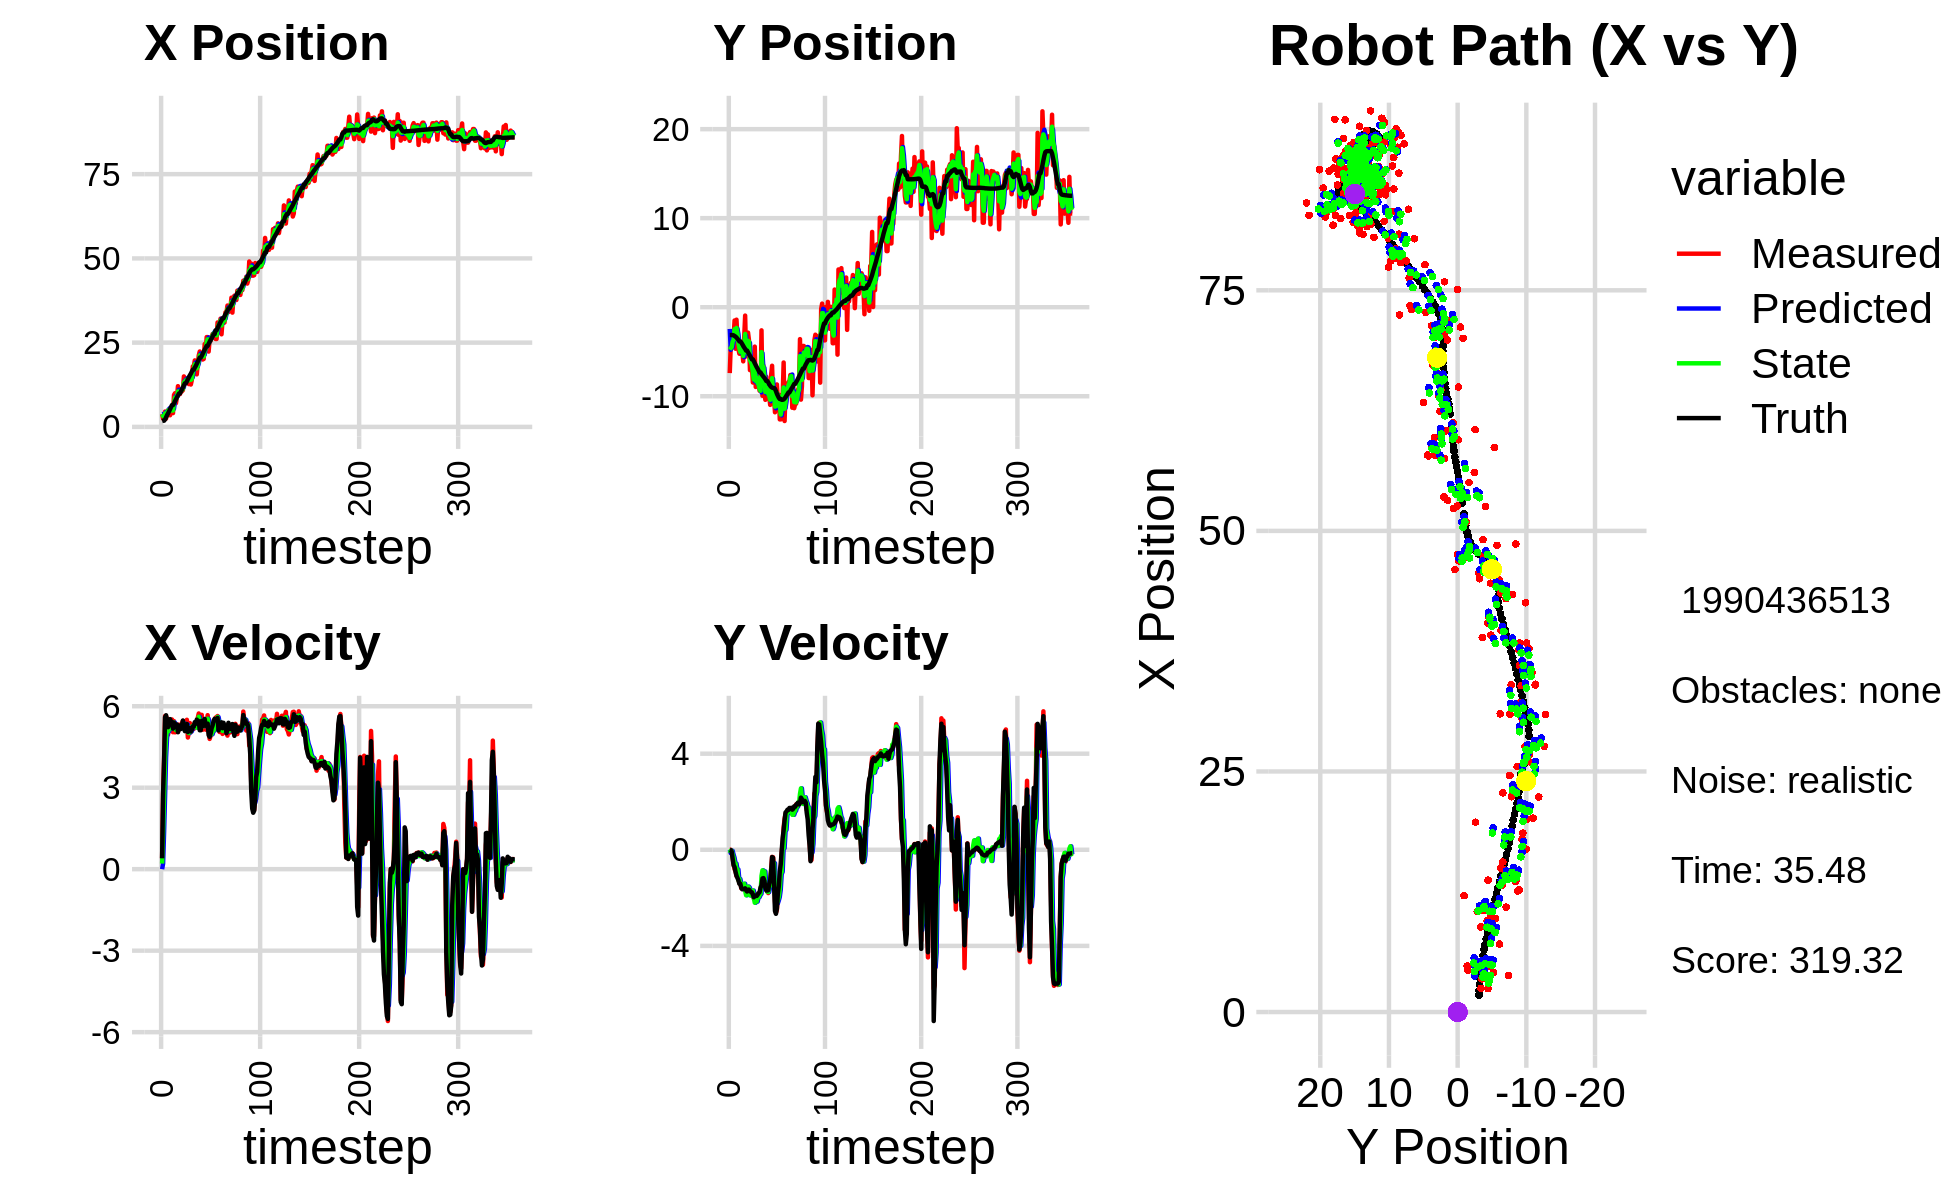

Source data for this figure (header and first rows):
5.897466063224148236e+00, -4.467090607709129024e+00, 0.000000000000000000e+00, 0.000000000000000000e+00, 0.000000000000000000e+00, 0.000000000000000000e+00, 0.000000000000000000e+00, 0.000000000000000000e+00, 3.759486223554812323e+00, -2.440872462407744692e+00, 0.000000000000000000e+00, 0.000000000000000000e+00, 1.743910193295799660e+00, -3.127366781211304403e+00, 0.000000000000000000e+00, 0.000000000000000000e+00, 0.000000000000000000e+00, -2.762189251370728016e-04
3.812787413234992595e+00, -7.401967287013566654e+00, 4.050000011290952329e-01, -7.143397354149110421e-06, 3.759486223554812323e+00, -2.440872462407744692e+00, 0.000000000000000000e+00, 0.000000000000000000e+00, 3.783454903969065697e+00, -4.773107441951462526e+00, 2.061241894890945003e-01, -1.359844595683368795e-01, 1.743910193295799660e+00, -3.127366781211304403e+00, 4.000000000000000222e-01, 0.000000000000000000e+00, 4.000000059604644775e-01, 1.763801810739096254e-05
2.437422930754122419e+00, -4.410686678915482162e+00, 2.769999980495640557e+00, -4.885730981852121708e-05, 3.804067322917975336e+00, -4.786705887908296653e+00, 2.061241894890945003e-01, -1.359844595683368795e-01, 3.230700559292329466e+00, -4.579500479959018655e+00, 1.373821495097543366e+00, -3.867457988225395105e-02, 1.840364813537385125e+00, -3.127394026912411640e+00, 2.799999999999999822e+00, -1.299999999999999940e-02, 2.799999952316284180e+00, 1.763801810739096254e-05
2.437422930754122419e+00, -4.410686678915482162e+00, 4.068678416405225207e+00, -5.113756147818786235e-02, 3.368082708802083935e+00, -4.583367937947244286e+00, 1.373821495097543366e+00, -3.867457988225395105e-02, 3.007951814277375568e+00, -4.503599808687707373e+00, 2.704780990286494546e+00, -4.150881253964051887e-02, 1.840364813537385125e+00, -3.127394026912411640e+00, 3.999000000000000110e+00, -7.299999999999999545e-02, 4.000000000000000000e+00, 1.256793085485696793e-02
4.552160382585525689e+00, -3.335102964089774247e+00, 5.641626342251992554e+00, -3.253513071906424803e-01, 3.278429913306025067e+00, -4.507750689941671496e+00, 2.704780990286494546e+00, -4.150881253964051887e-02, 3.994150986740863551e+00, -3.854280510620753386e+00, 4.116201484141930322e+00, -2.019925237059384537e-01, 2.220068335778306867e+00, -3.132498805023105959e+00, 5.596000000000000085e+00, -3.739999999999999991e-01, 5.609000205993652344e+00, 5.760596692562103271e-02
2.462379842805431540e+00, -3.409802770031451047e+00, 5.627295539637093391e+00, -6.075715449933271062e-01, 4.405771135155056584e+00, -3.874479762991347442e+00, 4.116201484141930322e+00, -2.019925237059384537e-01, 3.602645089305827497e+00, -3.677121485441147364e+00, 4.827211938587965712e+00, -3.330562023808525396e-01, 2.839350104083624426e+00, -3.166058561165680629e+00, 5.666999999999999815e+00, -6.480000000000000204e-01, 5.703999996185302734e+00, 1.075520291924476624e-01
4.342662930548648603e+00, -1.492975169163913041e+00, 5.536336381665290851e+00, -8.080854665775676349e-01, 4.085366283164623802e+00, -3.710427105679232618e+00, 4.827211938587965712e+00, -3.330562023808525396e-01, 4.229958501674137672e+00, -2.462089416039471956e+00, 5.170208324387267851e+00, -5.647194808009436962e-01, 3.490171790126228135e+00, -3.233514363432213212e+00, 5.439000000000000057e+00, -7.169999999999999707e-01, 5.486000061035156250e+00, 1.449368447065353394e-01
4.939705848420479661e+00, -4.665565701800918674e+00, 4.953793116339946678e+00, -8.893945601955743907e-01, 4.746979334112864102e+00, -2.518561364119566548e+00, 5.170208324387267851e+00, -5.647194808009436962e-01, 4.827669259327930007e+00, -3.502685053285304662e+00, 5.067649261955916806e+00, -5.703649465152614839e-01, 4.010153174011201749e+00, -3.305924387856616242e+00, 5.227999999999999758e+00, -9.160000000000000364e-01, 5.308000087738037109e+00, 1.776454895734786987e-01
4.792719468446020592e+00, -1.401782380248465465e+00, 5.311030505652337474e+00, -1.091346976644867572e+00, 5.334434185523521776e+00, -3.559721547936830710e+00, 5.067649261955916806e+00, -5.703649465152614839e-01, 5.107221055329512538e+00, -2.331742205179318184e+00, 5.173231018931372382e+00, -8.164123978679281857e-01, 4.616217016995142863e+00, -3.413121090676290770e+00, 5.370000000000000107e+00, -1.082000000000000073e+00, 5.478000164031982422e+00, 2.026657760143280029e-01
3.448271155097266227e+00, -3.531829320256985927e+00, 5.272828665983706919e+00, -1.083497000603445670e+00, 5.624544157222649332e+00, -2.413383444966111124e+00, 5.173231018931372382e+00, -8.164123978679281857e-01, 4.697366934342700695e+00, -2.921237073406140805e+00, 5.178022085721920575e+00, -8.171935533755571024e-01, 5.242681861217927342e+00, -3.540490167679013478e+00, 5.525000000000000355e+00, -1.175000000000000044e+00, 5.647999763488769531e+00, 2.026657760143280029e-01
4.750274062124723251e+00, -4.714881824822225731e+00, 5.453827639249102077e+00, -1.230872039302792986e+00, 5.215169142914892753e+00, -3.002956428743696726e+00, 5.178022085721920575e+00, -8.171935533755571024e-01, 5.022899938913314877e+00, -3.989122008520311624e+00, 5.301428284094012788e+00, -1.261693147605580378e+00, 5.870699286084041013e+00, -3.681384847945644800e+00, 5.427999999999999936e+00, -1.268000000000000016e+00, 5.574999809265136719e+00, 2.219706922769546509e-01
4.094215273530621424e+00, -5.222901927426946145e+00, 5.511298489233566578e+00, -1.386390623093774588e+00, 5.553042767322716067e+00, -4.115291323280869662e+00, 5.301428284094012788e+00, -1.261693147605580378e+00, 4.930770723032123826e+00, -4.603682696454650447e+00, 5.374087500230972481e+00, -1.212824433425273352e+00, 6.494863867392570711e+00, -3.837173449277139881e+00, 5.426000000000000156e+00, -1.415999999999999925e+00, 5.606999874114990234e+00, 2.464409619569778442e-01
4.094215273530621424e+00, -5.222901927426946145e+00, 5.042673916665263434e+00, -1.379646869783078822e+00, 5.468179473055220896e+00, -4.724965139797177471e+00, 5.374087500230972481e+00, -1.212824433425273352e+00, 4.862231005892868829e+00, -5.016033988717400582e+00, 5.186068313189836410e+00, -1.380301379761122771e+00, 6.494863867392570711e+00, -3.837173449277139881e+00, 5.176000000000000156e+00, -1.415999999999999925e+00, 5.366000175476074219e+00, 2.670588791370391846e-01
9.476764321618285081e+00, -4.298262523099781518e+00, 5.451764147963604756e+00, -1.604605145264468735e+00, 5.380837837211852381e+00, -5.154064126693512549e+00, 5.186068313189836410e+00, -1.380301379761122771e+00, 7.142072631235177660e+00, -4.794032838555714271e+00, 5.398161865893897016e+00, -1.494278804938090399e+00, 6.994425177742106037e+00, -3.973728405026454524e+00, 5.394999999999999574e+00, -1.588000000000000078e+00, 5.624000072479248047e+00, 2.862447500228881836e-01
9.989672779705792038e+00, -4.819177078517239643e+00, 5.039441431016425277e+00, -1.562115970365594686e+00, 7.681888817824567006e+00, -4.943460719049523000e+00, 5.398161865893897016e+00, -1.494278804938090399e+00, 8.669517882234339723e+00, -4.870590949526380165e+00, 5.271402777708618537e+00, -1.536464647158835017e+00, 7.610052466514359182e+00, -4.153811620826840745e+00, 5.301000000000000156e+00, -1.645000000000000018e+00, 5.550000190734863281e+00, 3.005855977535247803e-01
7.055156707728079013e+00, -6.082830713420123381e+00, 5.049684979083758130e+00, -1.576318879040943699e+00, 9.196658160005201310e+00, -5.024237414242263888e+00, 5.271402777708618537e+00, -1.536464647158835017e+00, 8.272968577794483025e+00, -5.468670968705000135e+00, 5.120527041466798046e+00, -1.465700560895496940e+00, 8.216938376406192290e+00, -4.341130660768924621e+00, 5.235999999999999766e+00, -1.631999999999999895e+00, 5.484000205993652344e+00, 3.025767505168914795e-01
8.840361484937071523e+00, -3.394937919243261160e+00, 5.198598316680422826e+00, -1.622803938280661606e+00, 8.785021281941162385e+00, -5.615241024794549674e+00, 5.120527041466798046e+00, -1.465700560895496940e+00, 8.811098935117966491e+00, -4.288061178166366005e+00, 5.159496599121479399e+00, -1.412487514608492312e+00, 8.821731925133200036e+00, -4.529947565965264822e+00, 5.331000000000000405e+00, -1.637000000000000011e+00, 5.577000141143798828e+00, 3.025767505168914795e-01
1.208777868754273577e+01, -9.421682829619040245e-01, 5.056669994310984073e+00, -1.584136138296814433e+00, 9.327048595030113631e+00, -4.429309929627215148e+00, 5.159496599121479399e+00, -1.412487514608492312e+00, 1.051243441110798393e+01, -3.004856001718316350e+00, 5.165378762198767681e+00, -1.706713744859025939e+00, 9.321024298285003340e+00, -4.684899376826997752e+00, 5.043000000000000149e+00, -1.604999999999999982e+00, 5.291999816894531250e+00, 3.035921752452850342e-01
9.729340657865112263e+00, -5.509656953183140971e+00, 5.321212597542228195e+00, -1.719058049364546426e+00, 1.102897228732786061e+01, -3.175527376204219099e+00, 5.165378762198767681e+00, -1.706713744859025939e+00, 1.047190270730773420e+01, -4.591226970642716232e+00, 5.214457146024327194e+00, -1.893953305783391938e+00, 9.908064245927409530e+00, -4.873100208260060739e+00, 5.144999999999999574e+00, -1.683000000000000052e+00, 5.413000106811523438e+00, 3.124740421772003174e-01
9.729340657865112263e+00, -5.509656953183140971e+00, 5.297879151030353562e+00, -1.735828152319292439e+00, 1.099334842191016648e+01, -4.780622301221055359e+00, 5.214457146024327194e+00, -1.893953305783391938e+00, 1.045103053125493631e+01, -5.070424172103345839e+00, 5.229390886990318954e+00, -1.806899887359882717e+00, 9.908064245927409530e+00, -4.873100208260060739e+00, 5.286999999999999922e+00, -1.737000000000000099e+00, 5.565000057220458984e+00, 3.166231215000152588e-01
1.046593241354555559e+01, -2.858836936123035244e+00, 5.220454132610969467e+00, -1.679618084161835556e+00, 1.097396961995396758e+01, -5.251114160839334133e+00, 5.229390886990318954e+00, -1.806899887359882717e+00, 1.075449133720224104e+01, -3.779603131978617192e+00, 5.214680124602192990e+00, -1.532787832717394494e+00, 1.051002728973188916e+01, -5.070416735687626186e+00, 5.163000000000000256e+00, -1.659999999999999920e+00, 5.422999858856201172e+00, 3.112786412239074707e-01
1.055393224939020236e+01, -3.727572487704658322e+00, 5.366268161872205233e+00, -1.679671588460071030e+00, 1.127595934966246105e+01, -3.932881915250356464e+00, 5.214680124602192990e+00, -1.532787832717394494e+00, 1.096815114050031426e+01, -3.853188272974261697e+00, 5.273549142735624251e+00, -1.579917262879812601e+00, 1.110749089702860815e+01, -5.263487624583915725e+00, 5.296999999999999709e+00, -1.657999999999999918e+00, 5.551000118255615234e+00, 3.033453524112701416e-01
1.090204918376176657e+01, -7.070862459529786648e+00, 5.461702323456059993e+00, -1.709543008401370301e+00, 1.149550605477387677e+01, -4.011179999262243001e+00, 5.273549142735624251e+00, -1.579917262879812601e+00, 1.124408832470125930e+01, -5.914330168824019296e+00, 5.352748764673784798e+00, -1.898175268023116757e+00, 1.171921002832629455e+01, -5.456538008356494274e+00, 5.472999999999999865e+00, -1.709000000000000075e+00, 5.732999801635742188e+00, 3.033453524112701416e-01
1.497708046470708965e+01, -6.278194771591724788e+00, 5.250352798836654955e+00, -1.678076402586904159e+00, 1.177936320116863733e+01, -6.104147695626330972e+00, 5.352748764673784798e+00, -1.898175268023116757e+00, 1.315428408498801893e+01, -6.171412890156965148e+00, 5.367568902225103855e+00, -1.836650032261979204e+00, 1.233875310380707546e+01, -5.653626250324034430e+00, 5.206000000000000405e+00, -1.754999999999999893e+00, 5.493999958038330078e+00, 3.093510568141937256e-01
1.321137502806023711e+01, -6.508376048447928497e+00, 5.161192868491791153e+00, -1.781484939816898372e+00, 1.369104097521053021e+01, -6.355077893383162646e+00, 5.367568902225103855e+00, -1.836650032261979204e+00, 1.347923725085025737e+01, -6.449407457201909111e+00, 5.257598186238698013e+00, -1.805319515010573195e+00, 1.292932927627953887e+01, -5.856077002700309286e+00, 5.081999999999999851e+00, -1.772999999999999909e+00, 5.382999897003173828e+00, 3.323647677898406982e-01
1.355814972492430215e+01, -8.458277272531733004e+00, 5.139226209263191514e+00, -1.834993339299407111e+00, 1.400499706947412726e+01, -6.629939408702966830e+00, 5.257598186238698013e+00, -1.805319515010573195e+00, 1.381003171827121001e+01, -7.313908583916780337e+00, 5.191276738593501250e+00, -1.696617632029267853e+00, 1.292932927627953887e+01, -5.856077002700309286e+00, 5.208999999999999631e+00, -1.866999999999999993e+00, 5.532999992370605469e+00, 3.429472148418426514e-01
1.355814972492430215e+01, -8.458277272531733004e+00, 5.500484954405425952e+00, -2.026748413639197555e+00, 1.432915939213055978e+01, -7.483570347119707478e+00, 5.191276738593501250e+00, -1.696617632029267853e+00, 1.400395260827463240e+01, -8.112178484279255031e+00, 5.325616444967945284e+00, -2.013711996573561258e+00, 1.352247273879642364e+01, -6.067578839097587995e+00, 5.344999999999999751e+00, -1.975999999999999979e+00, 5.698999881744384766e+00, 3.530310392379760742e-01
1.370582309384656838e+01, -4.427479074739781417e+00, 4.848375626235636560e+00, -1.812244743710500927e+00, 1.453651425277142728e+01, -8.313549683936610535e+00, 5.325616444967945284e+00, -2.013711996573561258e+00, 1.416841639633394045e+01, -6.888338547367975906e+00, 5.077765636804323357e+00, -2.204258526905066962e+00, 1.413479077836126052e+01, -6.292409704680909321e+00, 5.049999999999999822e+00, -1.899000000000000021e+00, 5.394999980926513672e+00, 3.577040731906890869e-01
1.270010864709586862e+01, -8.957423256829082803e+00, 5.024795020470018692e+00, -1.885769102469240233e+00, 1.467619296001437235e+01, -7.108764400058482202e+00, 5.077765636804323357e+00, -2.204258526905066962e+00, 1.382299984707129958e+01, -8.273329279342780396e+00, 5.011730176309420415e+00, -2.085316859983127991e+00, 1.471562421331748816e+01, -6.510027216870560629e+00, 5.099000000000000199e+00, -1.921000000000000041e+00, 5.448999881744384766e+00, 3.590272963047027588e-01
1.474346697337566603e+01, -6.888528781168580473e+00, 5.379914311952731509e+00, -1.992408307736308393e+00, 1.432417286470224127e+01, -8.481860965341093461e+00, 5.011730176309420415e+00, -2.085316859983127991e+00, 1.451282178581476856e+01, -7.907100422303017240e+00, 5.198499049376959391e+00, -2.158003937310469578e+00, 1.530477750291226258e+01, -6.730689095506794395e+00, 5.192999999999999616e+00, -1.921000000000000041e+00, 5.537000179290771484e+00, 3.546807169914245605e-01
1.257793676838206132e+01, -8.770376967641796639e+00, 5.042321515288537448e+00, -1.867383511112450156e+00, 1.503267169075246379e+01, -8.122900816034064775e+00, 5.198499049376959391e+00, -2.158003937310469578e+00, 1.397087213702566721e+01, -8.524959257761601350e+00, 5.072644603292119747e+00, -1.979987988235898833e+00, 1.579710996115225896e+01, -6.912683057307821954e+00, 5.072000000000000064e+00, -1.868999999999999995e+00, 5.406000137329101562e+00, 3.546807169914245605e-01
1.387513005748819239e+01, -8.588010357632645864e+00, 5.318141264942634727e+00, -1.916711012643119716e+00, 1.447813659735487946e+01, -8.722958056585191855e+00, 5.072644603292119747e+00, -1.979987988235898833e+00, 1.422368069155867865e+01, -8.676327646160570950e+00, 5.179383158170080215e+00, -1.972920514481569354e+00, 1.638335263729130276e+01, -7.122947501494310885e+00, 5.137999999999999901e+00, -1.802999999999999936e+00, 5.445000171661376953e+00, 3.459184467792510986e-01
1.795441049302580083e+01, -9.386044549341283627e+00, 5.250657928834091770e+00, -1.810388414859255946e+00, 1.474161900737568587e+01, -8.873619697608727819e+00, 5.179383158170080215e+00, -1.972920514481569354e+00, 1.612814819343605066e+01, -9.195852675915764607e+00, 5.279448376922618813e+00, -1.882796006491492591e+00, 1.698238027065890776e+01, -7.328253077972372687e+00, 5.258000000000000007e+00, -1.764999999999999902e+00, 5.546000003814697266e+00, 3.320282697677612305e-01
1.795441049302580083e+01, -9.386044549341283627e+00, 5.164846593052747181e+00, -1.663080561350344766e+00, 1.665609303112831086e+01, -9.384132276564914221e+00, 5.279448376922618813e+00, -1.882796006491492591e+00, 1.721304291146062582e+01, -9.391112690993395518e+00, 5.250152422041152178e+00, -1.830835571272202422e+00, 1.698238027065890776e+01, -7.328253077972372687e+00, 5.248000000000000220e+00, -1.574999999999999956e+00, 5.479000091552734375e+00, 3.115161061286926270e-01
1.972685730463371812e+01, -2.600980566945455319e+00, 5.247422035508453320e+00, -1.430833460656322886e+00, 1.773805815366474192e+01, -9.574196248120616204e+00, 5.250152422041152178e+00, -1.830835571272202422e+00, 1.859524203951795229e+01, -5.050874898275364622e+00, 5.289335732775330534e+00, -1.086496105379739285e+00, 1.758330953118908369e+01, -7.519192980362818801e+00, 5.413999999999999702e+00, -1.475999999999999979e+00, 5.611999988555908203e+00, 2.662020921707153320e-01
1.693330907802569385e+01, -9.948783921650177220e+00, 5.365084474492035405e+00, -1.233245653371233264e+00, 1.912417561279548650e+01, -5.159524508813338350e+00, 5.289335732775330534e+00, -1.086496105379739285e+00, 1.818171234924071911e+01, -6.835128757381720987e+00, 5.281763096756693976e+00, -8.550403811581489544e-01, 1.809946286692099804e+01, -7.659884738063830412e+00, 5.350999999999999979e+00, -1.193000000000000060e+00, 5.482999801635742188e+00, 2.259402573108673096e-01
1.559207689749936421e+01, -6.570347117035199247e+00, 5.268477270732100592e+00, -1.094672873223199616e+00, 1.870988865891638753e+01, -6.920632795497535739e+00, 5.281763096756693976e+00, -8.550403811581489544e-01, 1.736574973097840413e+01, -6.705837792334140346e+00, 5.211851498297835228e+00, -1.014075235859516422e+00, 1.871347463111067100e+01, -7.799165533362605984e+00, 5.506000000000000227e+00, -1.179999999999999938e+00, 5.631000041961669922e+00, 2.048629522323608398e-01
1.859173953510665811e+01, -9.494379686380737482e+00, 5.571015747660512218e+00, -1.157533667107534692e+00, 1.788693488080818739e+01, -6.807245315920091855e+00, 5.211851498297835228e+00, -1.014075235859516422e+00, 1.819865572549418076e+01, -7.739259275703545882e+00, 5.400121488053556185e+00, -9.007493568897624314e-01, 1.934266698323258993e+01, -7.934062766451525306e+00, 5.378000000000000114e+00, -1.296000000000000041e+00, 5.532000064849853516e+00, 2.048629522323608398e-01
2.121385550460011871e+01, -1.040475587753758191e+01, 5.732676905794779287e+00, -1.469401957434089301e+00, 1.873866787429953717e+01, -7.829334211392522391e+00, 5.400121488053556185e+00, -9.007493568897624314e-01, 1.981297314551674660e+01, -9.530033969929530002e+00, 5.611796348070487994e+00, -1.490583656668413415e+00, 1.996868169319199637e+01, -8.097294615110069316e+00, 5.450000000000000178e+00, -1.578999999999999959e+00, 5.673999786376953125e+00, 2.509183585643768311e-01
2.237818789468870051e+01, -7.819703089228229764e+00, 5.180624760055717815e+00, -1.592961996572425099e+00, 2.037415278032379717e+01, -9.679092335596370944e+00, 5.611796348070487994e+00, -1.490583656668413415e+00, 2.122822650315695014e+01, -9.030259021259135821e+00, 5.443406972059682047e+00, -1.615977191395121748e+00, 2.057701146596075503e+01, -8.286006735319810801e+00, 5.115000000000000213e+00, -1.697000000000000064e+00, 5.388999938964843750e+00, 2.983091175556182861e-01
2.019908922874278545e+01, -9.722544120108121746e+00, 5.234113429817476515e+00, -1.743946040608936876e+00, 2.177256720036291782e+01, -9.191856740398648640e+00, 5.443406972059682047e+00, -1.615977191395121748e+00, 2.108970028106852013e+01, -9.543508198864861569e+00, 5.309893817066076771e+00, -1.745442146768142244e+00, 2.057701146596075503e+01, -8.286006735319810801e+00, 5.115000000000000213e+00, -1.695999999999999952e+00, 5.388999938964843750e+00, 3.216201364994049072e-01
2.019908922874278545e+01, -9.722544120108121746e+00, 5.683101890955486013e+00, -1.802164149959039507e+00, 2.162068966277512772e+01, -9.718052413541675705e+00, 5.309893817066076771e+00, -1.745442146768142244e+00, 2.101633950454492350e+01, -9.717516388086961499e+00, 5.461980291105449581e+00, -1.758743480797795522e+00, 2.106618726282578180e+01, -8.448246286615258782e+00, 5.461000000000000298e+00, -1.683000000000000052e+00, 5.715000152587890625e+00, 3.070785105228424072e-01
1.999978840319117879e+01, -1.000074081370864398e+01, 5.135428721951827313e+00, -1.467533201489065853e+00, 2.156253753365546899e+01, -9.893390736166741917e+00, 5.461980291105449581e+00, -1.758743480797795522e+00, 2.088168125217997328e+01, -9.947665179109396405e+00, 5.271835801263294208e+00, -1.545702823637434387e+00, 2.168715703501292325e+01, -8.643645572035554281e+00, 5.283999999999999808e+00, -1.425999999999999934e+00, 5.473000049591064453e+00, 2.783478796482086182e-01
2.015454590290487147e+01, -1.097078065695972349e+01, 5.308500482770404538e+00, -1.516991303040692962e+00, 2.140886483230630333e+01, -1.010223546147313911e+01, 5.271835801263294208e+00, -1.545702823637434387e+00, 2.086909762047230643e+01, -1.040285860552491215e+01, 5.264210524833599081e+00, -1.492276789048061492e+00, 2.229138791551655530e+01, -8.813506887907932352e+00, 5.278999999999999915e+00, -1.276000000000000023e+00, 5.431000232696533203e+00, 2.783478796482086182e-01
2.458344888692191432e+01, -7.593057679361550960e+00, 5.496553787188020124e+00, -8.174027435750176318e-01, 2.139551867295566723e+01, -1.055208628442971808e+01, 5.264210524833599081e+00, -1.492276789048061492e+00, 2.277468967650008835e+01, -8.588784069412261246e+00, 5.441668154591066120e+00, -8.011584042166204345e-01, 2.290985715385058796e+01, -8.952632712039816809e+00, 5.532000000000000028e+00, -9.140000000000000346e-01, 5.606999874114990234e+00, 1.476299166679382324e-01
2.278353524225127913e+01, -6.577962683231302954e+00, 5.137444476693172390e+00, -2.966130587720052225e-01, 2.331885649195919541e+01, -8.668899909833923445e+00, 5.441668154591066120e+00, -8.011584042166204345e-01, 2.308134425380052690e+01, -7.968653490135319650e+00, 5.283380590538215849e+00, -7.920092482073272100e-01, 2.343938386429028853e+01, -9.031237887403818831e+00, 5.280999999999999694e+00, -3.029999999999999916e-01, 5.289999961853027344e+00, 5.767150223255157471e-02
2.665314424011767613e+01, -1.013377134682752256e+01, 5.335115248031883084e+00, -3.080256847152321731e-01, 2.360968231285434982e+01, -8.047854414956052693e+00, 5.283380590538215849e+00, -7.920092482073272100e-01, 2.492253533558714196e+01, -9.380503933425661245e+00, 5.370292581477109195e+00, -5.552628883763949252e-01, 2.405377709884938398e+01, -9.072123812647209462e+00, 5.278999999999999915e+00, -3.330000000000000182e-01, 5.289999961853027344e+00, 5.767150223255157471e-02
2.665314424011767613e+01, -1.013377134682752256e+01, 5.670437255918684194e+00, -7.202765041922396527e-01, 2.545956459373485359e+01, -9.436030222263299905e+00, 5.370292581477109195e+00, -5.552628883763949252e-01, 2.598068952551864541e+01, -9.669407643559717158e+00, 5.539948750018803381e+00, -5.576563173189708067e-01, 2.405377709884938398e+01, -9.072123812647209462e+00, 5.358999999999999986e+00, -1.366000000000000103e+00, 5.530000209808349609e+00, 1.263464689254760742e-01
2.235550057883749275e+01, -1.180406336725439687e+01, 5.088559905740744682e+00, -2.141961268268512075e+00, 2.653468440052052557e+01, -9.725173275291613351e+00, 5.539948750018803381e+00, -5.576563173189708067e-01, 2.472341449655265322e+01, -1.116711179695205658e+01, 5.236188984441466410e+00, -1.879512092761816078e+00, 2.467106091992798866e+01, -9.168109702051742360e+00, 4.935999999999999943e+00, -2.545999999999999819e+00, 5.553999900817871094e+00, 3.984239101409912109e-01
2.594675308455569507e+01, -1.075933771035639630e+01, 4.796487996032976930e+00, -2.621232492485022547e+00, 2.524703339499680155e+01, -1.135506300622823872e+01, 5.236188984441466410e+00, -1.879512092761816078e+00, 2.553876936074159332e+01, -1.112105374907078748e+01, 5.037239338436812375e+00, -2.088977929087393992e+00, 2.526034486271634449e+01, -9.419524000866461577e+00, 4.873000000000000220e+00, -2.665000000000000036e+00, 5.553999900817871094e+00, 5.001443624496459961e-01
2.550562545665015435e+01, -8.677179502022692503e+00, 4.908147789820374030e+00, -2.495219776966207004e+00, 2.604249329458527384e+01, -1.132995154197952736e+01, 5.037239338436812375e+00, -2.088977929087393992e+00, 2.580822366153966740e+01, -9.622816073109218493e+00, 4.963742279219972353e+00, -2.232602872233622637e+00, 2.582157552257672251e+01, -9.723663614974709546e+00, 4.993999999999999773e+00, -2.438000000000000167e+00, 5.557000160217285156e+00, 4.703316390514373779e-01
2.670111304549395470e+01, -1.045235119934488743e+01, 4.956259276129952873e+00, -1.860626658678842471e+00, 2.630459788946166455e+01, -9.846076360332581601e+00, 4.963742279219972353e+00, -2.232602872233622637e+00, 2.647532332213940265e+01, -1.006902492550334216e+01, 4.968151045367745766e+00, -2.111224471793716528e+00, 2.629790532597657915e+01, -9.955125139569096504e+00, 5.192999999999999616e+00, -1.828000000000000069e+00, 5.506000041961669922e+00, 3.591296076774597168e-01
2.758406764302162273e+01, -9.812101679109630936e+00, 5.203416833670909902e+00, -1.953411945895240809e+00, 2.697213842667617811e+01, -1.028014737268271439e+01, 4.968151045367745766e+00, -2.111224471793716528e+00, 2.724113214735847066e+01, -9.966207056523705532e+00, 5.094649947215070362e+00, -1.963618451916951058e+00, 2.688804566880226332e+01, -1.016944341539792163e+01, 5.293999999999999595e+00, -1.512999999999999901e+00, 5.506000041961669922e+00, 3.591296076774597168e-01
2.760224743197158404e+01, -1.260481195285938405e+01, 5.110168172184508251e+00, -1.246508587948516711e+00, 2.775059714207997885e+01, -1.016256890171540128e+01, 5.094649947215070362e+00, -1.963618451916951058e+00, 2.768700747045675215e+01, -1.102920831771938026e+01, 5.099165282292136503e+00, -1.662143913793970196e+00, 2.750584256650688530e+01, -1.031387071465076311e+01, 5.472000000000000419e+00, -9.010000000000000231e-01, 5.545000076293945312e+00, 2.392548918724060059e-01
2.760224743197158404e+01, -1.260481195285938405e+01, 5.441396151228292233e+00, -6.902422690990185350e-01, 2.819692399868596411e+01, -1.119542270909877679e+01, 5.099165282292136503e+00, -1.662143913793970196e+00, 2.794828089217937261e+01, -1.206068221065965140e+01, 5.253032326278689546e+00, -1.015961896678836407e+00, 2.750584256650688530e+01, -1.031387071465076311e+01, 5.535999999999999588e+00, -6.019999999999999796e-01, 5.567999839782714844e+00, 1.261763274669647217e-01
2.609007704280530149e+01, -9.966503666417517948e+00, 5.578878754530245843e+00, -1.118525404746413821e-01, 2.847358412480724255e+01, -1.216227840032753527e+01, 5.253032326278689546e+00, -1.015961896678836407e+00, 2.745361260287623040e+01, -1.144582965598544178e+01, 5.362668531662571958e+00, -9.152486205587120338e-01, 2.866876637912268677e+01, -1.040002612993544950e+01, 5.512999999999999901e+00, -2.800000000000000058e-02, 5.513000011444091797e+00, 2.004660107195377350e-02
2.609007704280530149e+01, -9.966503666417517948e+00, 5.604306274882461025e+00, 2.937601893800127484e-01, 2.798987945604248750e+01, -1.153735451804131351e+01, 5.362668531662571958e+00, -9.152486205587120338e-01, 2.717649794400170293e+01, -1.044561587297806859e+01, 5.441272323183114601e+00, 9.198906561995356945e-02, 2.866876637912268677e+01, -1.040002612993544950e+01, 5.474999999999999645e+00, 4.799999999999999822e-01, 5.495999813079833984e+00, -5.236894264817237854e-02
3.099064183241973325e+01, -6.212341593685542840e+00, 5.639209195872616043e+00, 9.276563961216091059e-01, 2.772062517632001288e+01, -1.043641696641607375e+01, 5.441272323183114601e+00, 9.198906561995356945e-02, 2.913438982130981003e+01, -9.022032003617038498e+00, 5.603524426301921935e+00, 6.900891968323605297e-02, 2.929849660406345890e+01, -1.036082773134143054e+01, 5.570000000000000284e+00, 8.120000000000000551e-01, 5.629000186920166016e+00, -1.630409508943557739e-01
3.092252707461177508e+01, -1.278638868210719437e+01, 5.184008338133985205e+00, 1.293717842951771724e+00, 2.969474226394000382e+01, -9.015131111648715390e+00, 5.603524426301921935e+00, 6.900891968323605297e-02, 3.021451725605838590e+01, -1.140680413564711415e+01, 5.425037638125892236e+00, 7.611649777213508328e-01, 2.992123258096298599e+01, -1.025419025316885957e+01, 5.107000000000000206e+00, 1.221000000000000085e+00, 5.250999927520751953e+00, -2.445639073848724365e-01
3.050497659232452463e+01, -9.358575987327853341e+00, 5.051728146252976615e+00, 1.493943795020396204e+00, 3.075702101987097592e+01, -1.133068763787497879e+01, 5.425037638125892236e+00, 7.611649777213508328e-01, 3.064004087464760673e+01, -1.068440139179159587e+01, 5.238956043864460455e+00, 8.327365089847222901e-01, 3.051063954849926319e+01, -1.010448484371451983e+01, 5.347000000000000419e+00, 1.556999999999999940e+00, 5.568999767303466797e+00, -2.875340878963470459e-01
3.212579929792791944e+01, -9.066116856972145754e+00, 5.255024615848814307e+00, 1.554064508271272071e+00, 3.116393647903405295e+01, -1.060112774089312282e+01, 5.238956043864460455e+00, 8.327365089847222901e-01, 3.157884365392461490e+01, -9.559693507339169116e+00, 5.266264146281888436e+00, 1.470204061777974358e+00, 3.112118041484982101e+01, -9.923651503489773873e+00, 5.293000000000000149e+00, 1.598000000000000087e+00, 5.527999877929687500e+00, -2.875340878963470459e-01
... 297 more rows
